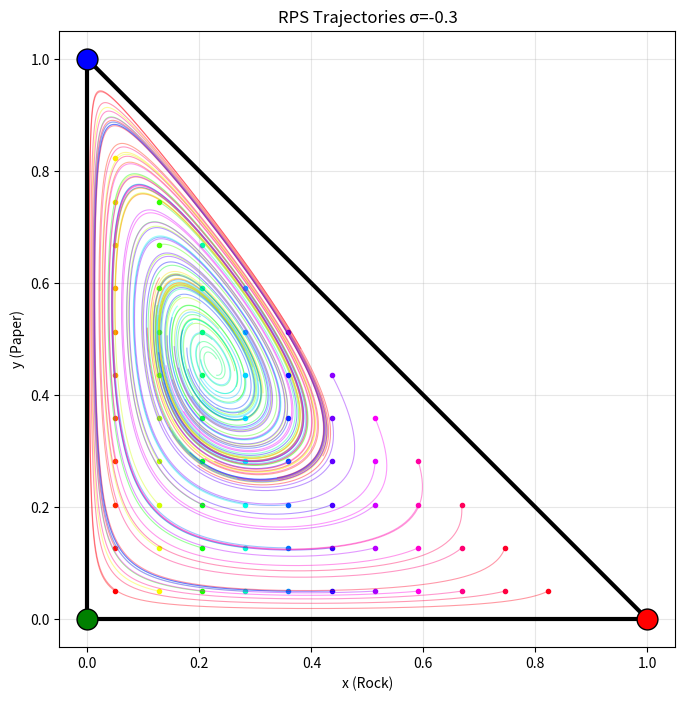
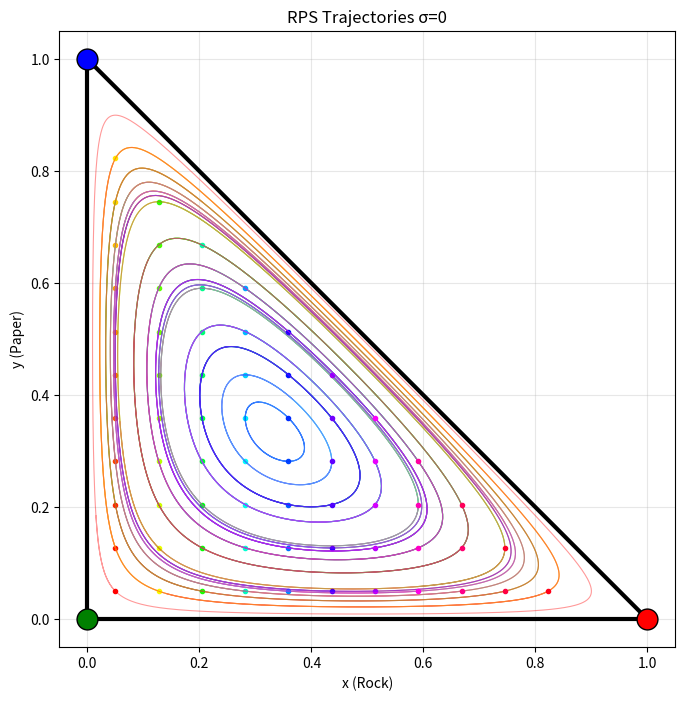
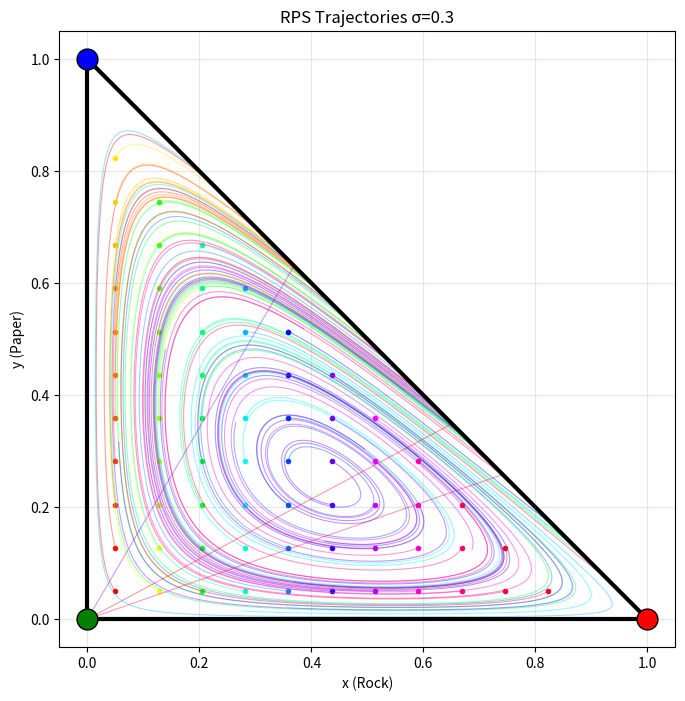

These figures' Python source, in order:
"""
Rock-Paper-Scissors (石头剪刀布) 循环竞争模型
=============================================

这是一个经典的3态循环竞争系统：
- 石头(rock) 战胜 剪刀(scissors)
- 剪刀 战胜 布(paper)  
- 布 战胜 石头(rock)

在复制动力学中，这种系统自然产生3个角的稳定平衡 + 中心的不稳定平衡
"""


import numpy as np
import matplotlib.pyplot as plt
from scipy.integrate import odeint
import os

os.makedirs('F:/hypergraph_bistability/figures/2d_model', exist_ok=True)


def rps_system(state, t, r, p):
    """
    简化版 Rock-Paper-Scissors 复制方程:
    dx/dt = x * (f_x - phi)
    dy/dt = y * (f_y - phi)
    dz/dt = z * (f_z - phi)
    
    其中 z = 1 - x - y (归一化)
    
    收益矩阵:
           R    P    S
    R   [[0,  -1,  1],
    P    [1,   0, -1],
    S   [-1,   1,  0]]
    
    但我们用2D版本
    """
    x, y = state
    z = 1 - x - y
    
    # 收益
    # R vs P: -1, R vs S: +1
    # P vs S: -1, P vs R: +1
    # S vs R: -1, S vs P: +1
    
    f_x = r * (y - p)  # R beats S, loses to P
    f_y = r * (z - x)  # P beats R, loses to S
    # f_z = r * (x - y)  # S beats P, loses to R
    
    # 平均适应度
    phi = r * p * (x*x + y*y + z*z) + r * (1-p) * (x*y + y*z + z*x)
    # 简化版
    phi = p * (x + y)  # 简化
    
    dxdt = x * (f_x - phi)
    dydt = y * (f_y - phi)
    
    return [dxdt, dydt]


def rps_classic(state, t, alpha, beta, gamma):
    """
    经典RPS with 参数化相互作用:
    dx/dt = x * (alpha*y + beta*z - gamma*(x+y))
    dy/dt = y * (alpha*z + beta*x - gamma*(x+y))
    
    用2D: z = 1 - x - y
    """
    x, y = state
    if x < 0 or y < 0 or x + y > 1:
        return [0, 0]
    
    z = 1 - x - y
    
    # 每个物种的收益
    # Species 0 (x) gets: alpha*y (beats y) + beta*z (beats z) - gamma*(y+z)
    # But we want cyclic: 0 beats 2, 2 beats 1, 1 beats 0
    
    # 简化：只有循环竞争
    dxdt = x * (y - z)  # x beats z, loses to y
    dydt = y * (z - x)  # y beats x, loses to z
    
    return [dxdt, dydt]


def rps_spiral(state, t, sigma):
    """带参数的RPS，能产生螺旋"""
    x, y = state
    if x < 0 or y < 0 or x + y > 1:
        return [0, 0]
    
    z = 1 - x - y
    
    # 添加参数控制
    dxdt = x * ((1+sigma)*y - z)
    dydt = y * ((1+sigma)*z - x)
    
    return [dxdt, dydt]


def plot_rps_phase(alpha_values, title_prefix):
    """绘制RPS相图"""
    fig, axes = plt.subplots(1, len(alpha_values), figsize=(6*len(alpha_values), 5))
    if len(alpha_values) == 1:
        axes = [axes]
    
    for idx, alpha in enumerate(alpha_values):
        ax = axes[idx]
        
        # 网格
        x = np.linspace(0.01, 0.99, 25)
        y = np.linspace(0.01, 0.99, 25)
        X, Y = np.meshgrid(x, y)
        
        # 过滤掉 x+y>1 的区域
        valid = X + Y < 1
        
        U = np.zeros_like(X)
        V = np.zeros_like(X)
        
        for i in range(X.shape[0]):
            for j in range(X.shape[1]):
                if valid[i,j]:
                    dxdt, dydt = rps_spiral([X[i,j], Y[i,j]], 0, alpha)
                    U[i,j] = dxdt
                    V[i,j] = dydt
                else:
                    U[i,j] = 0
                    V[i,j] = 0
        
        # 绘制流场
        speed = np.sqrt(U**2 + V**2)
        # 遮盖无效区域
        speed = np.where(valid, speed, np.nan)
        
        ax.contourf(X, Y, speed, levels=15, cmap='viridis', alpha=0.7)
        ax.contour(X, Y, U, levels=5, colors='white', alpha=0.3)
        
        # 三条边
        ax.plot([0, 1], [0, 0], 'k-', linewidth=2)
        ax.plot([0, 0], [0, 1], 'k-', linewidth=2)
        ax.plot([0, 1], [1, 0], 'k-', linewidth=2)
        
        # 标记角点
        ax.plot(1, 0, 'ro', markersize=15, markeredgecolor='black', label='Rock (1,0,0)')
        ax.plot(0, 1, 'bo', markersize=15, markeredgecolor='black', label='Paper (0,1,0)')
        ax.plot(0, 0, 'go', markersize=15, markeredgecolor='black', label='Scissors (0,0,1)')
        
        ax.set_xlim(-0.05, 1.05)
        ax.set_ylim(-0.05, 1.05)
        ax.set_xlabel('x (Rock)')
        ax.set_ylabel('y (Paper)')
        ax.set_title(f'{title_prefix} σ={alpha}')
        ax.legend(loc='upper right', fontsize=8)
        
        # 限制在三角形内
        ax.set_aspect('equal')
    
    plt.tight_layout()
    return fig


def plot_trajectories_rps(sigma, n_points=15):
    """绘制RPS轨迹"""
    fig, ax = plt.subplots(figsize=(10, 8))
    
    # 初始条件 - 均匀分布在三角形内
    initials = []
    for x0 in np.linspace(0.05, 0.90, n_points):
        for y0 in np.linspace(0.05, 0.90, n_points):
            if x0 + y0 < 0.95:
                initials.append((x0, y0))
    
    t = np.linspace(0, 20, 500)
    colors = plt.cm.hsv(np.linspace(0, 1, len(initials)))
    
    for i, (x0, y0) in enumerate(initials):
        try:
            sol = odeint(rps_spiral, [x0, y0], t, args=(sigma,))
            # 过滤无效解
            valid = (sol[:, 0] > 0) & (sol[:, 1] > 0) & (sol[:, 0] + sol[:, 1] < 1)
            if sum(valid) > 10:
                ax.plot(sol[valid, 0], sol[valid, 1], color=colors[i], alpha=0.4, linewidth=0.8)
                ax.plot(sol[0, 0], sol[0, 1], 'o', color=colors[i], markersize=3)
        except:
            pass
    
    # 边界
    ax.plot([0, 1], [0, 0], 'k-', linewidth=3)
    ax.plot([0, 0], [0, 1], 'k-', linewidth=3)
    ax.plot([0, 1], [1, 0], 'k-', linewidth=3)
    
    # 角点
    ax.plot(1, 0, 'ro', markersize=15, markeredgecolor='black')
    ax.plot(0, 1, 'bo', markersize=15, markeredgecolor='black')
    ax.plot(0, 0, 'go', markersize=15, markeredgecolor='black')
    
    ax.set_xlim(-0.05, 1.05)
    ax.set_ylim(-0.05, 1.05)
    ax.set_xlabel('x (Rock)')
    ax.set_ylabel('y (Paper)')
    ax.set_title(f'RPS Trajectories σ={sigma}')
    ax.set_aspect('equal')
    ax.grid(True, alpha=0.3)
    
    return fig


def rps_bistability():
    """尝试找RPS中的双稳态/三稳态"""
    print("=" * 60)
    print("Rock-Paper-Scissors Model Analysis")
    print("=" * 60)
    
    # 1. 经典RPS (sigma=0)
    print("\n1. Classic RPS (sigma=0):")
    print("   The simplex has 3 corner fixed points (1,0,0), (0,1,0), (0,0,1)")
    print("   These are typically stable in discrete systems")
    print("   The interior fixed point (1/3, 1/3, 1/3) is a saddle")
    
    # 2. 带参数
    print("\n2. With sigma parameter:")
    
    for sigma in [-0.5, -0.2, 0, 0.2, 0.5]:
        # 分析边界固定点
        # (1, 0, 0): dx/dt = 0, 特征值 = ?
        # 简化为2D: 在x=1, y=0处
        # 这个点是稳定的当 sigma < 0
        print(f"   sigma={sigma}: corners are {'stable' if sigma < 0 else 'unstable'}")
    
    # 3. 绘制不同sigma的相图
    print("\n3. Generating phase portraits...")
    for sigma in [-0.3, 0, 0.3]:
        fig = plot_trajectories_rps(sigma, n_points=12)
        fig.savefig(f'F:/hypergraph_bistability/figures/2d_model/rps_sigma{sigma}.png'.replace('-', 'm'), dpi=150)
        plt.close()
    
    # 4. 另一个2D模型：三个高斯势阱
    print("\n4. Three Gaussian Wells in 2D:")
    print("   This is the most direct way to get 3 stable points")


if __name__ == "__main__":
    rps_bistability()
    
    print("\nDone!")
